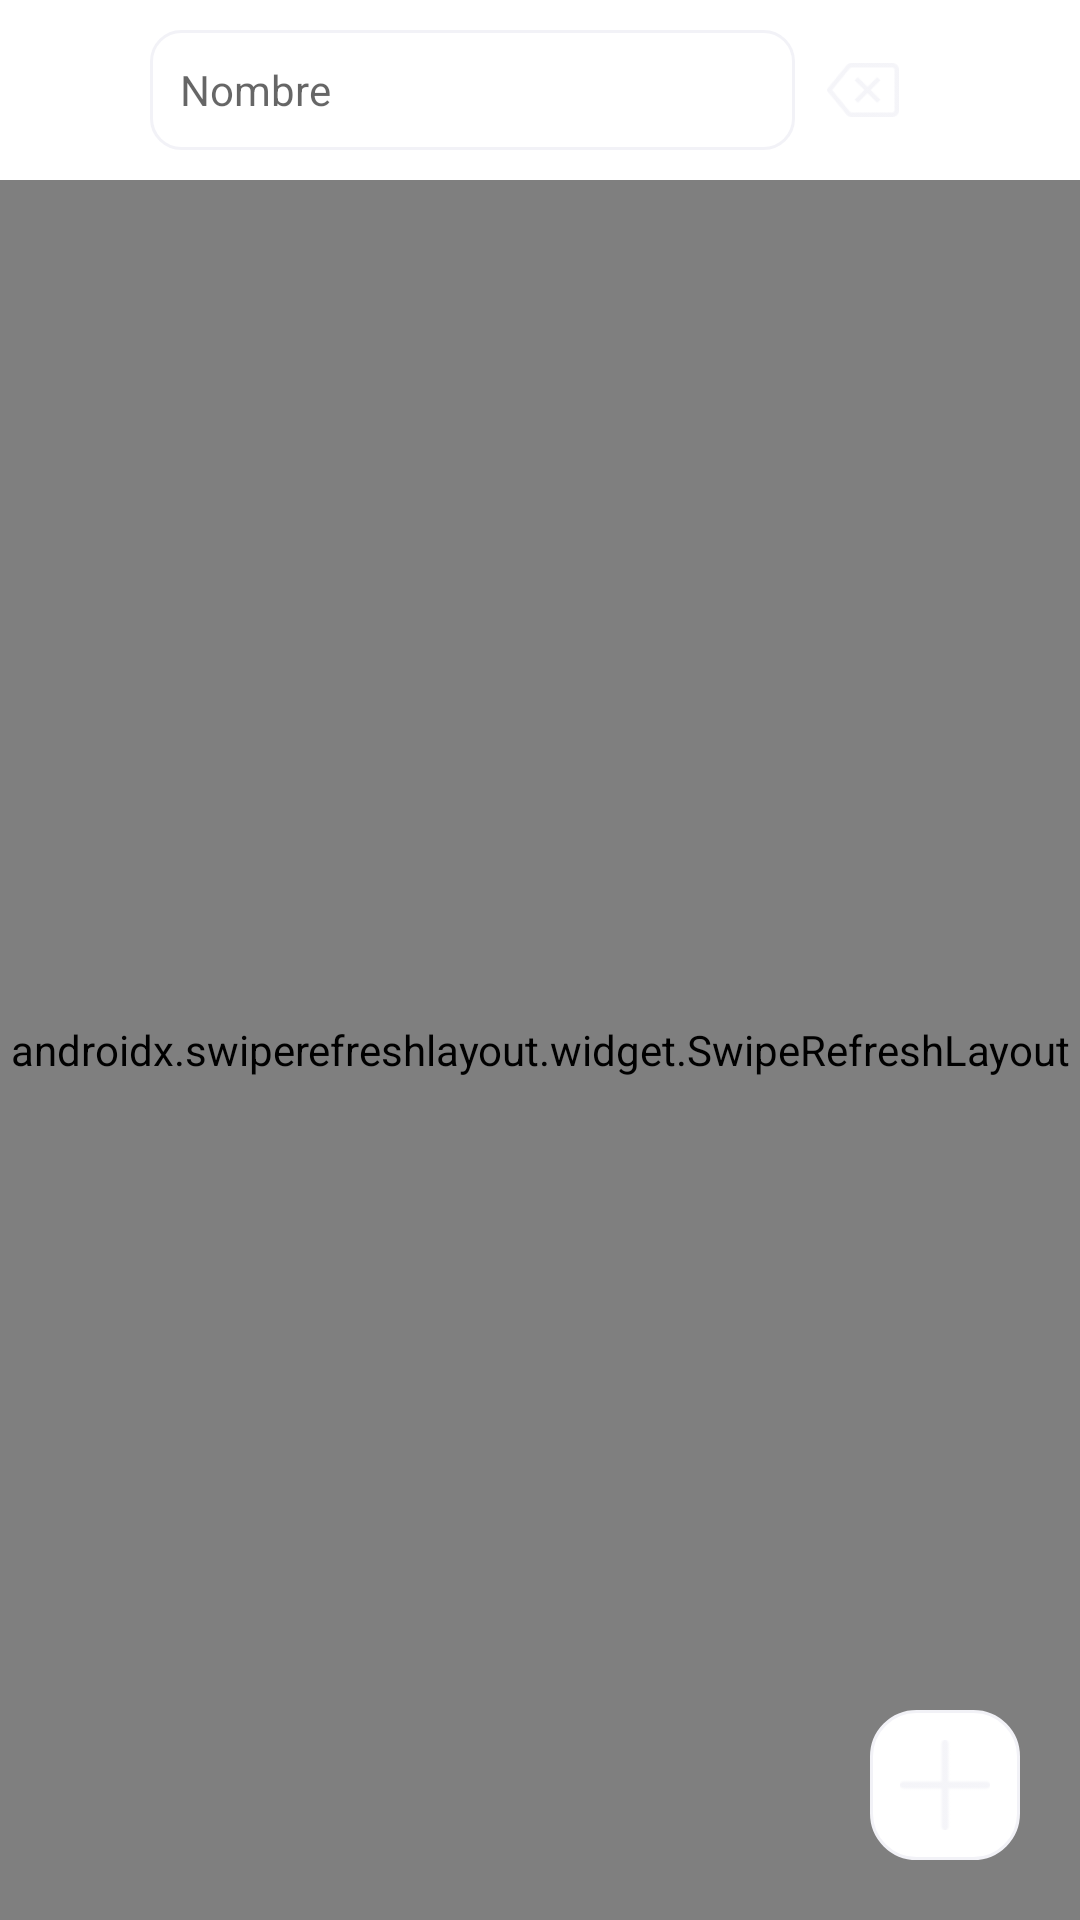

Layout XML and referenced resources for this Android screen:
<!-- AndroidManifest.xml: application theme AppTheme -->
<!-- res/layout/clientes_fragment.xml -->
<?xml version="1.0" encoding="utf-8"?>
<androidx.constraintlayout.widget.ConstraintLayout xmlns:android="http://schemas.android.com/apk/res/android"
    xmlns:app="http://schemas.android.com/apk/res-auto"
    android:layout_width="match_parent"
    android:layout_height="match_parent"
    android:background="#A91D1D">

    <RelativeLayout
        android:id="@+id/filter_view"
        android:layout_width="match_parent"
        android:layout_height="60dp"
        android:background="@android:color/white"
        app:layout_constraintEnd_toEndOf="parent"
        app:layout_constraintStart_toStartOf="parent"
        app:layout_constraintTop_toTopOf="parent">

        <EditText
            android:id="@+id/client_filter_field"
            android:layout_width="match_parent"
            android:layout_height="40dp"
            android:layout_centerVertical="true"
            android:layout_marginLeft="50dp"
            android:layout_toLeftOf="@id/clean_button"
            android:background="@drawable/edittext_style"
            android:ems="10"
            android:focusableInTouchMode="true"
            android:hint="Nombre"
            android:imeOptions="actionDone"
            android:inputType="textPersonName"
            android:paddingLeft="10dp"
            android:paddingRight="10dp"
            android:textSize="14sp" />

        <ImageButton
            android:id="@+id/clean_button"
            android:layout_width="45dp"
            android:layout_height="45dp"
            android:layout_alignParentRight="true"
            android:layout_centerVertical="true"
            android:layout_marginRight="50dp"
            android:background="#00FFFFFF"
            android:tint="@color/colorPrimary"
            app:srcCompat="@drawable/clean_image" />

    </RelativeLayout>

    <androidx.swiperefreshlayout.widget.SwipeRefreshLayout
        android:id="@+id/refreshLayout"
        android:layout_width="match_parent"
        android:layout_height="match_parent"
        android:layout_marginTop="60dp"
        app:layout_constraintBottom_toBottomOf="parent"
        app:layout_constraintEnd_toEndOf="parent"
        app:layout_constraintStart_toStartOf="parent"
        app:layout_constraintTop_toBottomOf="@+id/filter_view">

        <ListView
            android:id="@+id/client_list"
            android:layout_width="match_parent"
            android:layout_height="match_parent"
            android:background="@color/colorAccent" />
    </androidx.swiperefreshlayout.widget.SwipeRefreshLayout>
    <RelativeLayout
        android:id="@+id/add_client_button"
        android:layout_width="50dp"
        android:layout_height="50dp"
        android:layout_marginEnd="20dp"
        android:layout_marginBottom="20dp"
        android:background="@drawable/rounded_view"
        app:layout_constraintBottom_toBottomOf="parent"
        app:layout_constraintEnd_toEndOf="parent">

        <ImageView
            android:id="@+id/imageView5"
            android:layout_width="30dp"
            android:layout_height="30dp"
            android:layout_centerInParent="true"
            android:tint="@color/colorPrimary"
            app:srcCompat="@drawable/plus_image" />
    </RelativeLayout>

</androidx.constraintlayout.widget.ConstraintLayout>
<!-- resources referenced by this layout -->
<resources>
  <color name="colorAccent">#F2F2F7</color>
  <color name="colorPrimary">#F2F2F7</color>
  <!-- drawable clean_image: png bitmap (drawable-hdpi, 566 bytes) -->
  <!-- drawable edittext_style (drawable) -->
  <?xml version="1.0" encoding="utf-8"?>
  <shape xmlns:android="http://schemas.android.com/apk/res/android" >
      <solid android:color="@color/white" />
      <stroke
          android:width="1dp"
          android:color="@color/dividerColor" />
      <corners
          android:radius="10dp"
          />
  
  </shape>
  <!-- drawable plus_image: png bitmap (drawable-hdpi, 193 bytes) -->
  <!-- drawable rounded_view (drawable) -->
  <?xml version="1.0" encoding="UTF-8"?>
  <shape xmlns:android="http://schemas.android.com/apk/res/android">
      <solid android:color="#FFFFFF"/>
      <stroke android:width="1dp" android:color="@color/dividerColor" />
      <corners android:radius="15dp"/>
  </shape>
  <style name="AppTheme" parent="Theme.MaterialComponents.Light.NoActionBar">
          <item name="colorPrimary">@color/colorPrimary</item>
          <item name="colorPrimaryDark">@color/colorPrimaryDark</item>
          <item name="colorAccent">@color/colorAccent</item>
      </style>
  <color name="white">#FFFFFF</color>
  <color name="dividerColor">#F2F2F7</color>
  <color name="colorPrimaryDark">#F2F2F7</color>
</resources>
